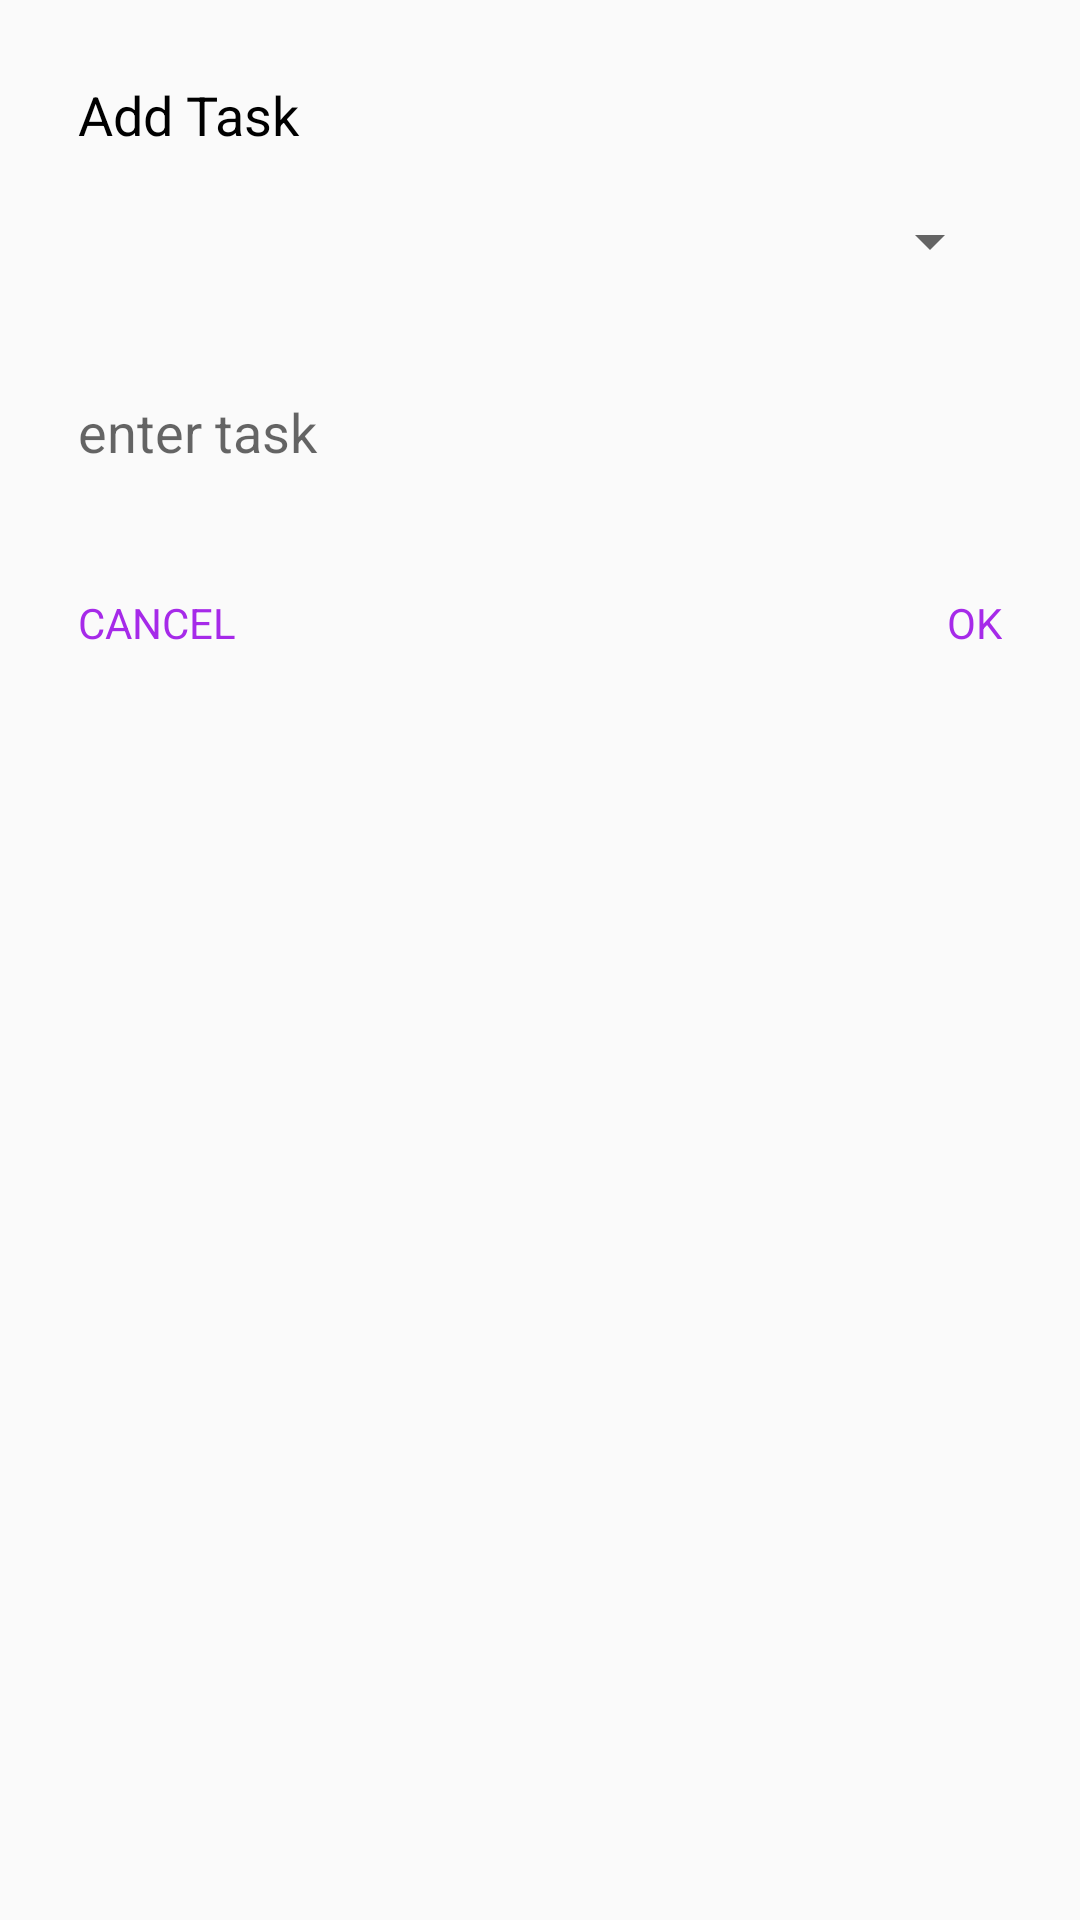

Android layout source for this screen:
<!-- AndroidManifest.xml: application theme AppTheme -->
<!-- res/layout/my_alert_task.xml -->
<?xml version="1.0" encoding="utf-8"?>
<RelativeLayout xmlns:android="http://schemas.android.com/apk/res/android"
    xmlns:tools="http://schemas.android.com/tools"
    android:layout_width="match_parent"
    android:layout_height="match_parent"
    android:orientation="vertical"
    android:padding="16dp"
    tools:context=".Expabdable_Task"
    >

    <RelativeLayout
        android:layout_width="wrap_content"
        android:layout_height="211dp"
        android:padding="10dp">

        <Spinner
            android:id="@+id/spinner"
            android:layout_width="358dp"
            android:layout_height="39dp"
            android:layout_marginTop="35dp"
            android:dropDownWidth="wrap_content"
            android:scrollbarSize="10sp"
            android:spinnerMode="dropdown"
            android:visibility="visible" />

        <EditText
            android:id="@+id/editText"
            android:layout_width="362dp"
            android:layout_height="76dp"
            android:layout_marginTop="80dp"
            android:background="@null"
            android:hint="enter task"
            android:inputType="textMultiLine"

            android:textSize="18sp"
            tools:layout_editor_absoluteX="26dp"
            tools:layout_editor_absoluteY="259dp" />

        <TextView
            android:id="@+id/res_date"
            android:layout_width="wrap_content"
            android:layout_height="wrap_content"
            android:text="Add Task"
            android:textColor="#000000"
            android:textSize="18sp"
            tools:layout_editor_absoluteX="41dp"
            tools:layout_editor_absoluteY="24dp" />

        <TextView
            android:id="@+id/cancel"
            android:layout_width="wrap_content"
            android:layout_height="wrap_content"
            android:layout_alignParentLeft="true"
            android:layout_alignParentBottom="true"
            android:text="CANCEL"
            android:textColor="@color/colorPrimary" />

        <TextView
            android:id="@+id/ok"
            android:layout_width="wrap_content"
            android:layout_height="wrap_content"
            android:layout_alignParentRight="true"
            android:layout_alignParentBottom="true"
            android:text="OK"
            android:textColor="@color/colorPrimary" />
    </RelativeLayout>

</RelativeLayout>
<!-- resources referenced by this layout -->
<resources>
  <color name="colorPrimary">#A62AE9</color>
  <style name="AppTheme" parent="Theme.AppCompat.Light.NoActionBar">
          
          <item name="colorPrimary">@color/colorPrimary</item>
          <item name="colorPrimaryDark">@color/colorPrimaryDark</item>
          <item name="colorAccent">@color/colorAccent</item>
      </style>
  <color name="colorPrimaryDark">#5825DB</color>
  <color name="colorAccent">#F34F8A</color>
</resources>
